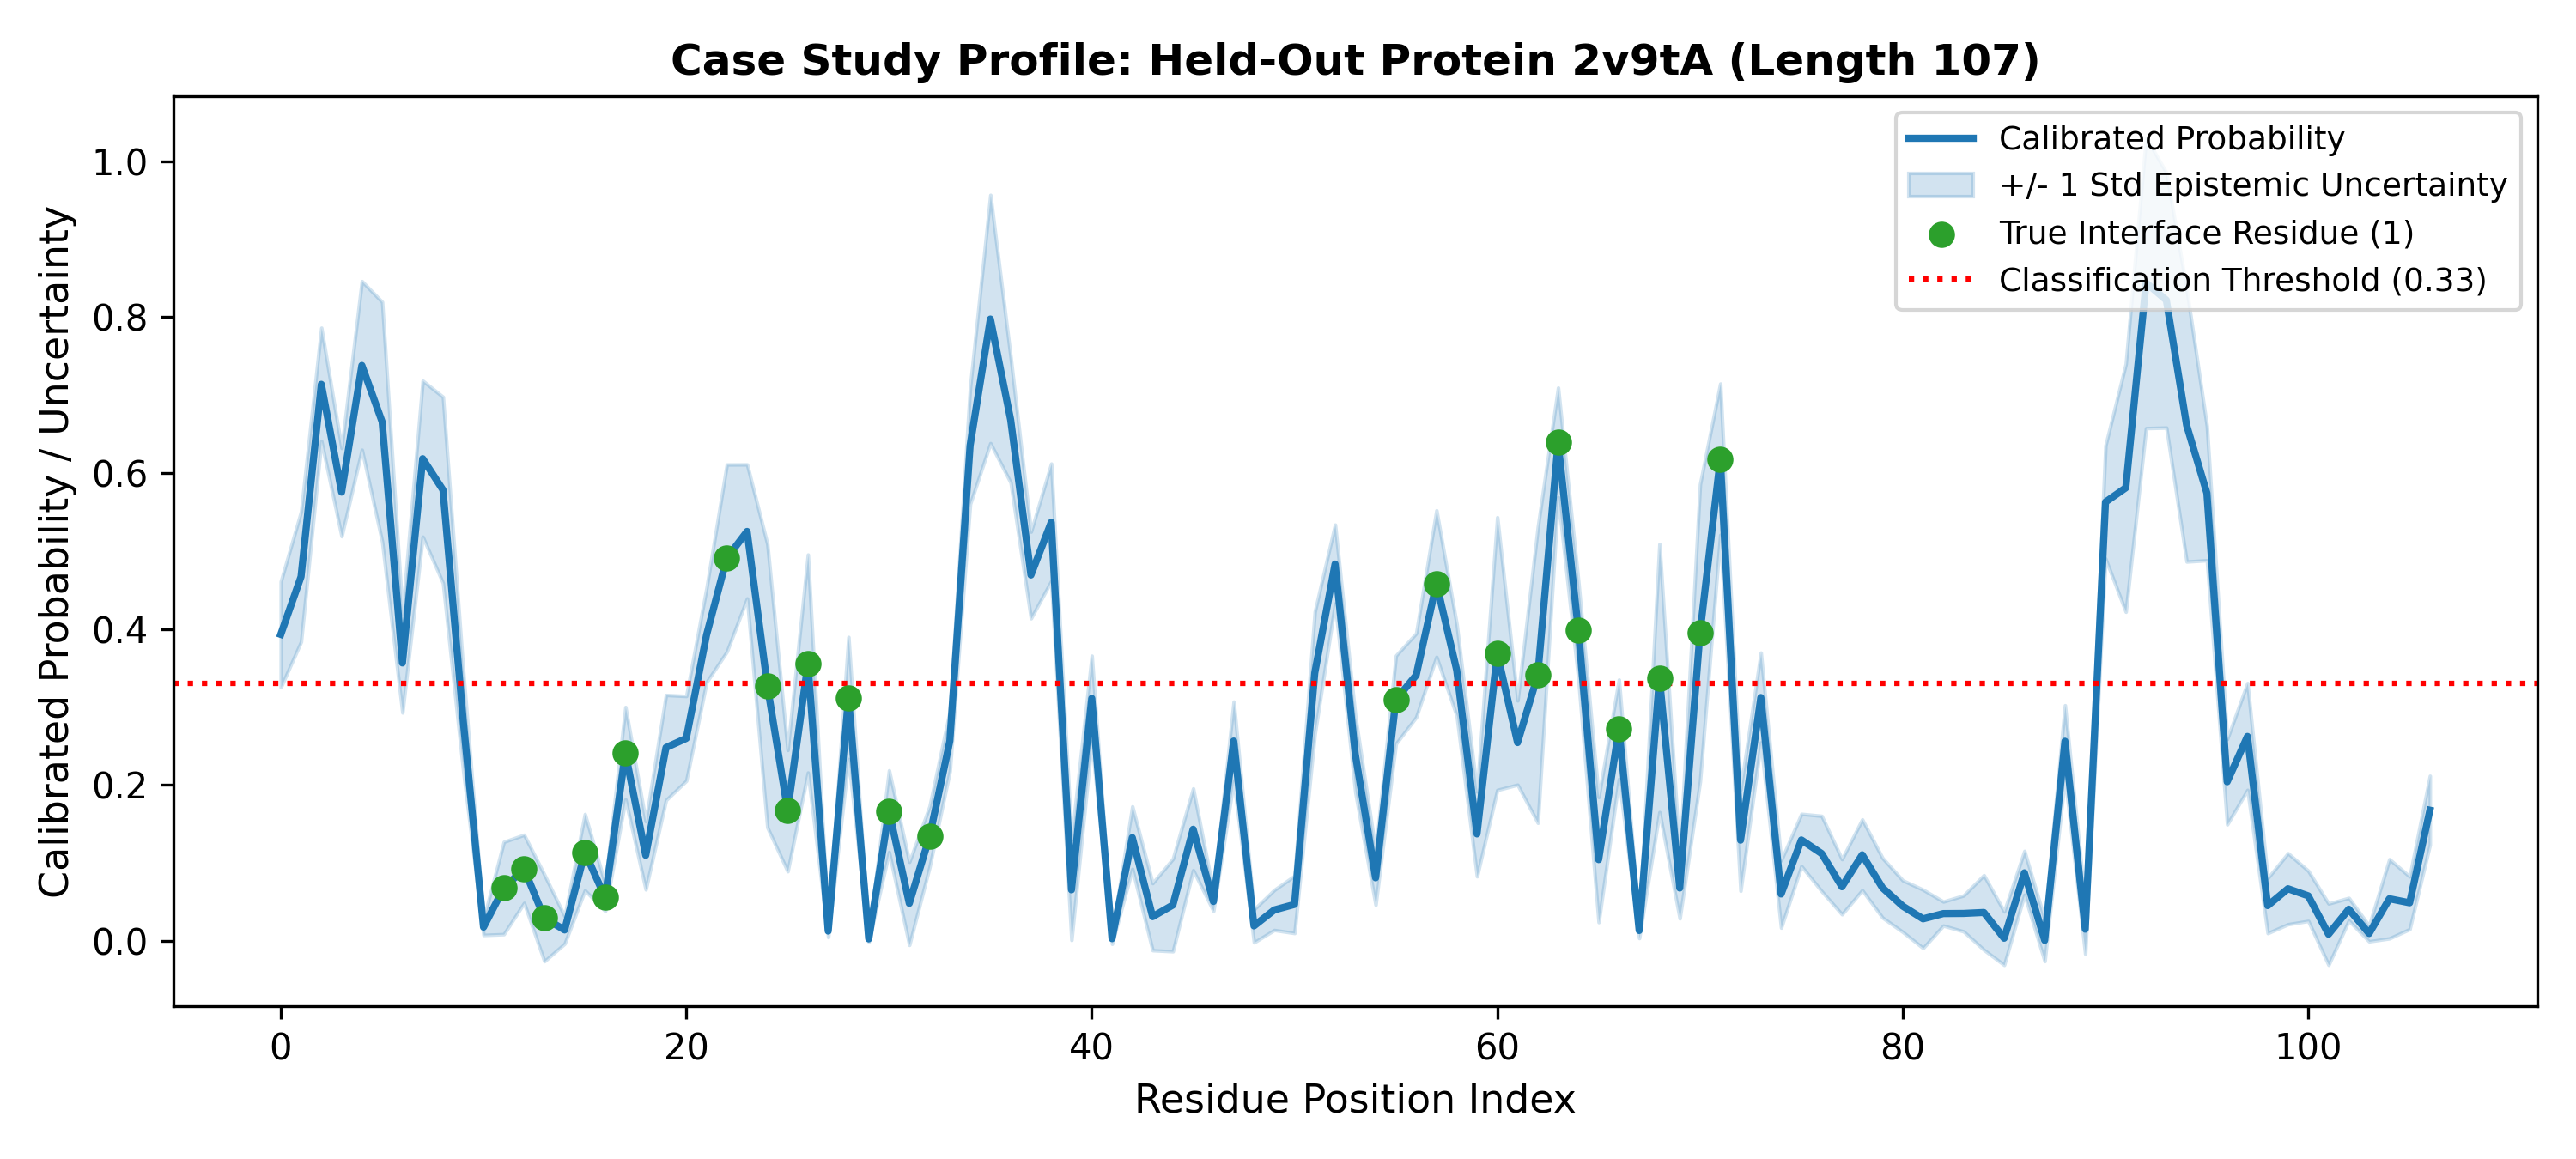

The file beside this chart, header and first rows:
residue_index, ground_truth, prob_calibrated, uncertainty_std, rank_score_prob_only, rank_score_lcb, rank_prob_only, rank_lcb
0, 0, 0.3931, 0.06781, 0.3931, 0.3897, 27, 26
1, 0, 0.4672, 0.08342, 0.4672, 0.463, 23, 23
2, 0, 0.7137, 0.07259, 0.7137, 0.7101, 5, 5
3, 0, 0.5755, 0.05658, 0.5755, 0.5727, 15, 14
4, 0, 0.738, 0.1081, 0.738, 0.7325, 4, 4
5, 0, 0.6656, 0.1537, 0.6656, 0.658, 7, 7
6, 0, 0.3565, 0.06355, 0.3565, 0.3533, 30, 30
7, 0, 0.6184, 0.1, 0.6184, 0.6134, 11, 11
8, 0, 0.5783, 0.1193, 0.5783, 0.5724, 14, 15
9, 0, 0.2819, 0.06421, 0.2819, 0.2787, 42, 42
10, 0, 0.01775, 0.01007, 0.01775, 0.01725, 97, 97
11, 1, 0.06791, 0.0592, 0.06791, 0.06495, 74, 74
12, 1, 0.09252, 0.04368, 0.09252, 0.09034, 68, 68
13, 1, 0.0296, 0.05553, 0.0296, 0.02682, 94, 94
14, 0, 0.01411, 0.01755, 0.01411, 0.01323, 99, 99
15, 1, 0.1139, 0.04888, 0.1139, 0.1114, 63, 63
16, 1, 0.05572, 0.0172, 0.05572, 0.05486, 79, 79
17, 1, 0.2408, 0.05919, 0.2408, 0.2379, 51, 51
18, 0, 0.1098, 0.04373, 0.1098, 0.1076, 66, 66
19, 0, 0.248, 0.0674, 0.248, 0.2447, 50, 50
20, 0, 0.2598, 0.05429, 0.2598, 0.2571, 45, 45
21, 0, 0.3924, 0.06046, 0.3924, 0.3894, 28, 27
22, 1, 0.4909, 0.12, 0.4909, 0.4849, 20, 20
23, 0, 0.5251, 0.08589, 0.5251, 0.5209, 19, 19
24, 1, 0.3272, 0.1816, 0.3272, 0.3181, 37, 37
25, 1, 0.1671, 0.07777, 0.1671, 0.1632, 55, 56
26, 1, 0.3557, 0.1397, 0.3557, 0.3488, 31, 31
27, 0, 0.0127, 0.007814, 0.0127, 0.01231, 101, 101
28, 1, 0.3116, 0.07823, 0.3116, 0.3077, 39, 40
29, 0, 0.002695, 0.003846, 0.002695, 0.002503, 106, 105
30, 1, 0.1665, 0.05235, 0.1665, 0.1639, 56, 55
31, 0, 0.04821, 0.05327, 0.04821, 0.04555, 83, 83
32, 1, 0.1339, 0.03885, 0.1339, 0.1319, 59, 59
33, 0, 0.2566, 0.03857, 0.2566, 0.2546, 46, 46
34, 0, 0.6353, 0.07507, 0.6353, 0.6315, 10, 10
35, 0, 0.7975, 0.1592, 0.7975, 0.7895, 3, 3
36, 0, 0.6682, 0.08051, 0.6682, 0.6642, 6, 6
37, 0, 0.4693, 0.05556, 0.4693, 0.4665, 22, 22
38, 0, 0.5368, 0.07529, 0.5368, 0.5331, 18, 18
39, 0, 0.06561, 0.06437, 0.06561, 0.06239, 76, 76
40, 0, 0.3111, 0.05471, 0.3111, 0.3083, 40, 39
41, 0, 0.003022, 0.00672, 0.003022, 0.002686, 105, 104
42, 0, 0.1326, 0.04004, 0.1326, 0.1306, 60, 60
43, 0, 0.03116, 0.04303, 0.03116, 0.02901, 93, 93
44, 0, 0.0461, 0.05931, 0.0461, 0.04313, 85, 86
45, 0, 0.1433, 0.05237, 0.1433, 0.1406, 57, 57
46, 0, 0.05062, 0.01206, 0.05062, 0.05002, 81, 81
47, 0, 0.2563, 0.05061, 0.2563, 0.2538, 47, 47
48, 0, 0.01934, 0.02114, 0.01934, 0.01828, 96, 96
49, 0, 0.03978, 0.02573, 0.03978, 0.0385, 89, 89
50, 0, 0.04689, 0.03675, 0.04689, 0.04505, 84, 84
51, 0, 0.3437, 0.07848, 0.3437, 0.3397, 33, 33
52, 0, 0.4833, 0.05053, 0.4833, 0.4808, 21, 21
53, 0, 0.2394, 0.04891, 0.2394, 0.237, 52, 52
54, 0, 0.08099, 0.03461, 0.08099, 0.07926, 70, 70
55, 1, 0.3094, 0.05652, 0.3094, 0.3066, 41, 41
56, 0, 0.3408, 0.05374, 0.3408, 0.3381, 35, 34
57, 1, 0.4583, 0.09391, 0.4583, 0.4536, 24, 24
58, 0, 0.3472, 0.05871, 0.3472, 0.3443, 32, 32
59, 0, 0.1373, 0.05435, 0.1373, 0.1346, 58, 58
... 47 more rows
